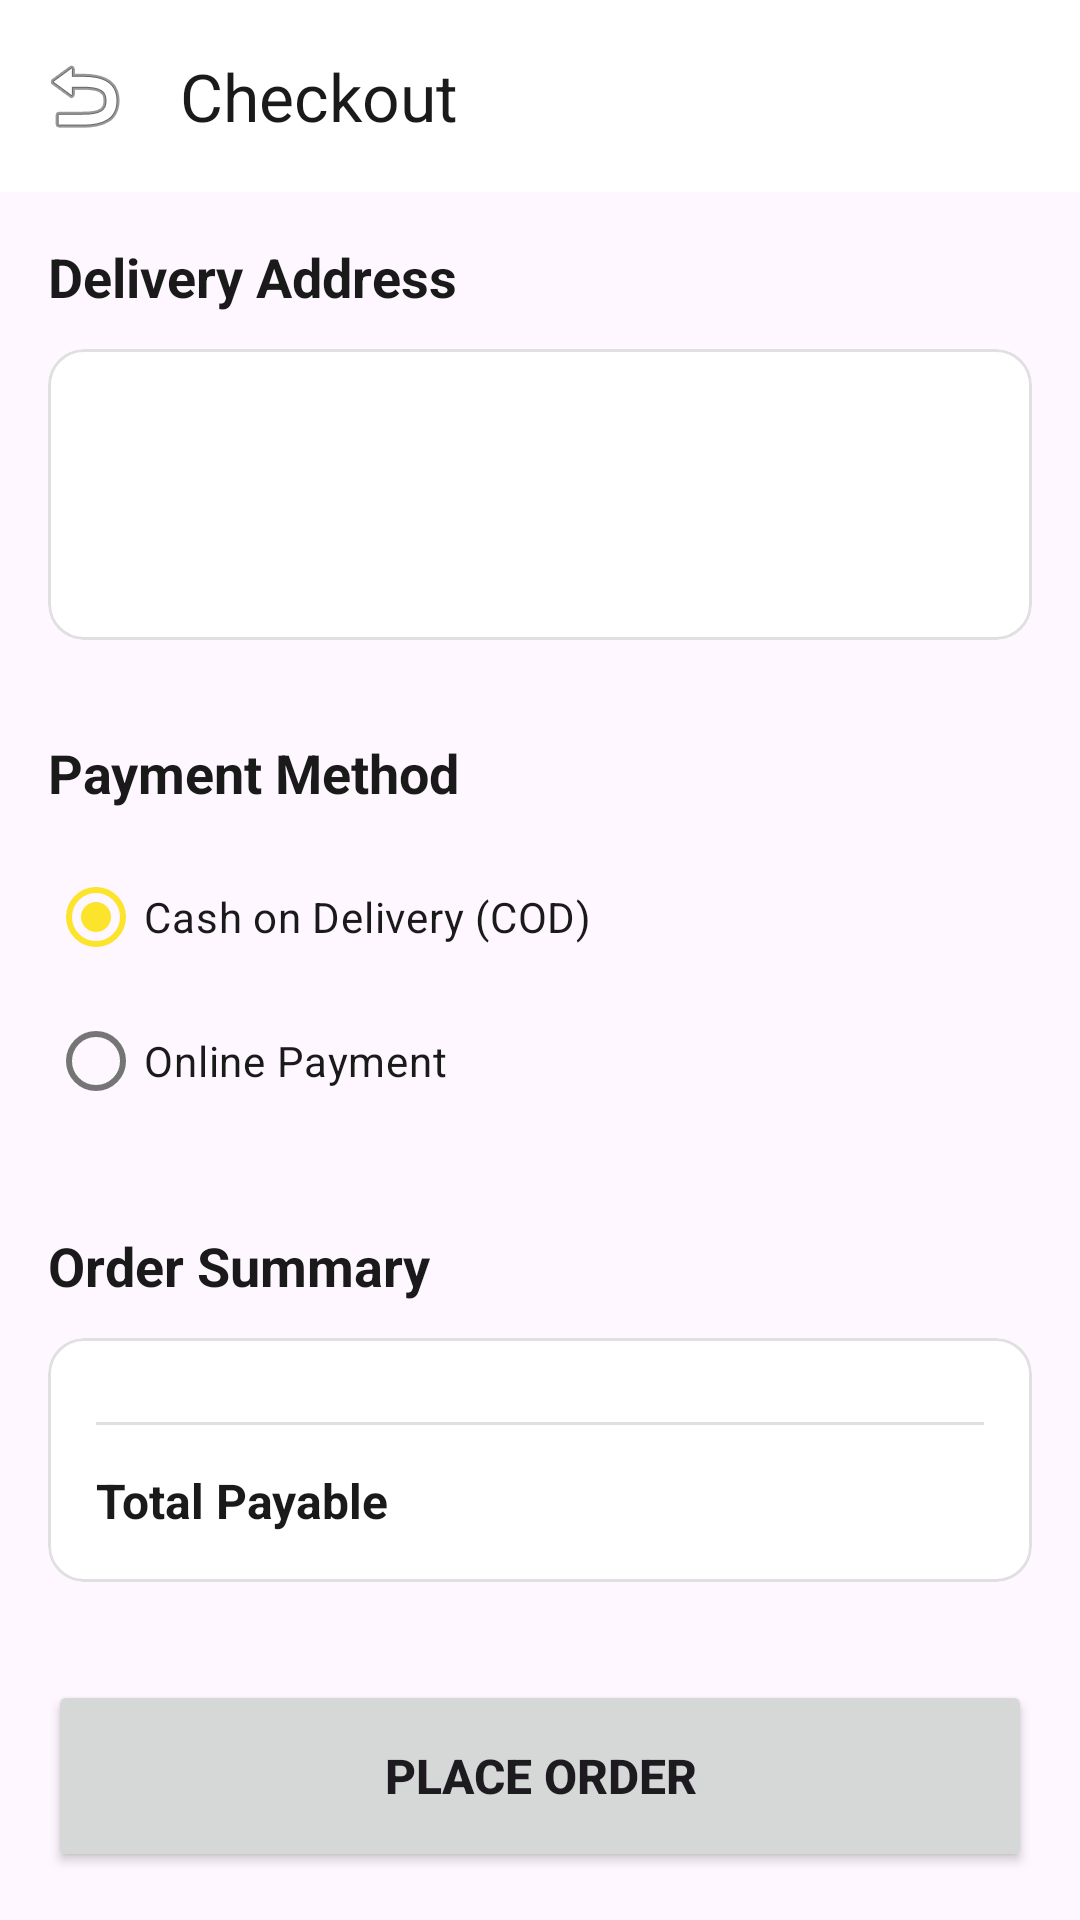

Layout XML and referenced resources for this Android screen:
<!-- AndroidManifest.xml: application theme Theme.MiniGroceryDeliveryApp -->
<!-- res/layout/fragment_checkout.xml -->
<?xml version="1.0" encoding="utf-8"?>
<androidx.constraintlayout.widget.ConstraintLayout xmlns:android="http://schemas.android.com/apk/res/android"
    xmlns:app="http://schemas.android.com/apk/res-auto"
    xmlns:tools="http://schemas.android.com/tools"
    android:layout_width="match_parent"
    android:layout_height="match_parent"
    android:background="?android:attr/colorBackground"
    tools:context=".ui.fragments.CheckoutFragment">

    <com.google.android.material.appbar.AppBarLayout
        android:id="@+id/appBar"
        android:layout_width="match_parent"
        android:layout_height="wrap_content"
        android:background="?attr/colorSurface"
        app:layout_constraintTop_toTopOf="parent">

        <com.google.android.material.appbar.MaterialToolbar
            android:id="@+id/toolbar"
            android:layout_width="match_parent"
            android:layout_height="?attr/actionBarSize"
            app:navigationIcon="@android:drawable/ic_menu_revert"
            app:title="Checkout"
            app:titleTextColor="?attr/colorOnSurface" />
    </com.google.android.material.appbar.AppBarLayout>

    <androidx.core.widget.NestedScrollView
        android:layout_width="match_parent"
        android:layout_height="0dp"
        android:padding="16.dp"
        app:layout_constraintBottom_toTopOf="@+id/btnPlaceOrder"
        app:layout_constraintTop_toBottomOf="@+id/appBar">

        <LinearLayout
            android:layout_width="match_parent"
            android:layout_height="wrap_content"
            android:orientation="vertical">

            <TextView
                android:layout_width="wrap_content"
                android:layout_height="wrap_content"
                android:text="Delivery Address"
                android:textColor="?attr/colorOnSurface"
                android:textSize="18sp"
                android:textStyle="bold" />

            <com.google.android.material.card.MaterialCardView
                android:id="@+id/cardAddress"
                android:layout_width="match_parent"
                android:layout_height="wrap_content"
                android:layout_marginTop="12.dp"
                android:clickable="true"
                android:focusable="true"
                app:cardCornerRadius="12dp"
                app:cardElevation="0dp"
                app:cardBackgroundColor="?attr/colorSurface"
                app:strokeColor="?attr/colorOutline"
                app:strokeWidth="1dp">

                <LinearLayout
                    android:layout_width="match_parent"
                    android:layout_height="wrap_content"
                    android:orientation="vertical"
                    android:padding="16dp">

                    <TextView
                        android:id="@+id/tvCheckoutName"
                        android:layout_width="wrap_content"
                        android:layout_height="wrap_content"
                        android:textColor="?attr/colorOnSurface"
                        android:textStyle="bold"
                        tools:text="Rick" />

                    <TextView
                        android:id="@+id/tvCheckoutAddress"
                        android:layout_width="wrap_content"
                        android:layout_height="wrap_content"
                        android:layout_marginTop="4dp"
                        android:textColor="?attr/colorOnSurfaceVariant"
                        tools:text="123, Street Name, City" />

                    <TextView
                        android:id="@+id/tvCheckoutPhone"
                        android:layout_width="wrap_content"
                        android:layout_height="wrap_content"
                        android:layout_marginTop="4dp"
                        android:textColor="?attr/colorOnSurfaceVariant"
                        tools:text="9876543210" />
                </LinearLayout>
            </com.google.android.material.card.MaterialCardView>

            <TextView
                android:layout_width="wrap_content"
                android:layout_height="wrap_content"
                android:layout_marginTop="32.dp"
                android:text="Payment Method"
                android:textColor="?attr/colorOnSurface"
                android:textSize="18sp"
                android:textStyle="bold" />

            <RadioGroup
                android:id="@+id/rgPayment"
                android:layout_width="match_parent"
                android:layout_height="wrap_content"
                android:layout_marginTop="12.dp">

                <com.google.android.material.radiobutton.MaterialRadioButton
                    android:id="@+id/rbCod"
                    android:layout_width="match_parent"
                    android:layout_height="wrap_content"
                    android:checked="true"
                    android:text="Cash on Delivery (COD)"
                    android:textColor="?attr/colorOnSurface" />

                <com.google.android.material.radiobutton.MaterialRadioButton
                    android:id="@+id/rbOnline"
                    android:layout_width="match_parent"
                    android:layout_height="wrap_content"
                    android:text="Online Payment"
                    android:textColor="?attr/colorOnSurface" />
            </RadioGroup>

            <TextView
                android:layout_width="wrap_content"
                android:layout_height="wrap_content"
                android:layout_marginTop="32.dp"
                android:text="Order Summary"
                android:textColor="?attr/colorOnSurface"
                android:textSize="18sp"
                android:textStyle="bold" />

            <com.google.android.material.card.MaterialCardView
                android:layout_width="match_parent"
                android:layout_height="wrap_content"
                android:layout_marginTop="12.dp"
                app:cardCornerRadius="12dp"
                app:cardElevation="0dp"
                app:cardBackgroundColor="?attr/colorSurface"
                app:strokeColor="?attr/colorOutline"
                app:strokeWidth="1dp">

                <LinearLayout
                    android:id="@+id/llOrderSummary"
                    android:layout_width="match_parent"
                    android:layout_height="wrap_content"
                    android:orientation="vertical"
                    android:padding="16dp">
                    
                    <View
                        android:layout_width="match_parent"
                        android:layout_height="1dp"
                        android:layout_marginVertical="12.dp"
                        android:background="?attr/colorOutline" />

                    <LinearLayout
                        android:layout_width="match_parent"
                        android:layout_height="wrap_content"
                        android:orientation="horizontal">
                        <TextView
                            android:layout_width="0dp"
                            android:layout_height="wrap_content"
                            android:layout_weight="1"
                            android:text="Total Payable"
                            android:textColor="?attr/colorOnSurface"
                            android:textSize="16sp"
                            android:textStyle="bold" />
                        <TextView
                            android:id="@+id/tvCheckoutTotal"
                            android:layout_width="wrap_content"
                            android:layout_height="wrap_content"
                            android:textColor="?attr/colorSecondary"
                            android:textSize="18sp"
                            android:textStyle="bold"
                            tools:text="$12.99" />
                    </LinearLayout>
                </LinearLayout>
            </com.google.android.material.card.MaterialCardView>

        </LinearLayout>
    </androidx.core.widget.NestedScrollView>

    <Button
        android:id="@+id/btnPlaceOrder"
        android:layout_width="match_parent"
        android:layout_height="64.dp"
        android:layout_margin="16.dp"
        android:text="Place Order"
        android:textSize="16sp"
        android:textStyle="bold"
        app:layout_constraintBottom_toBottomOf="parent" />

</androidx.constraintlayout.widget.ConstraintLayout>
<!-- resources referenced by this layout -->
<resources>
  <style name="Theme.MiniGroceryDeliveryApp" parent="Base.Theme.MiniGroceryDeliveryApp" />
  <style name="Base.Theme.MiniGroceryDeliveryApp" parent="Theme.Material3.DayNight.NoActionBar">
          
          <item name="colorPrimary">@color/primary</item>
          <item name="colorOnPrimary">@color/on_primary</item>
          <item name="colorPrimaryContainer">@color/primary_light</item>
          <item name="colorOnPrimaryContainer">@color/black</item>
  
          <item name="colorSecondary">@color/secondary</item>
          <item name="colorOnSecondary">@color/on_secondary</item>
  
          
          <item name="android:windowBackground">@color/surface_gray</item>
          <item name="colorSurface">@color/white</item>
          <item name="colorOnSurface">@color/text_main</item>
          <item name="colorSurfaceVariant">@color/divider</item>
          <item name="colorOnSurfaceVariant">@color/text_muted</item>
  
          <item name="colorOutline">@color/divider</item>
          <item name="colorError">@color/error</item>
      </style>
  <color name="primary">#FCE42C</color>
  <color name="on_primary">#000000</color>
  <color name="primary_light">#FFF9C4</color>
  <color name="black">#1A1A1A</color>
  <color name="secondary">#2E7D32</color>
  <color name="on_secondary">#FFFFFF</color>
  <color name="surface_gray">#F5F5F7</color>
  <color name="white">#FFFFFF</color>
  <color name="text_main">#1A1A1A</color>
  <color name="divider">#E0E0E0</color>
  <color name="text_muted">#757575</color>
  <color name="error">#D32F2F</color>
</resources>
